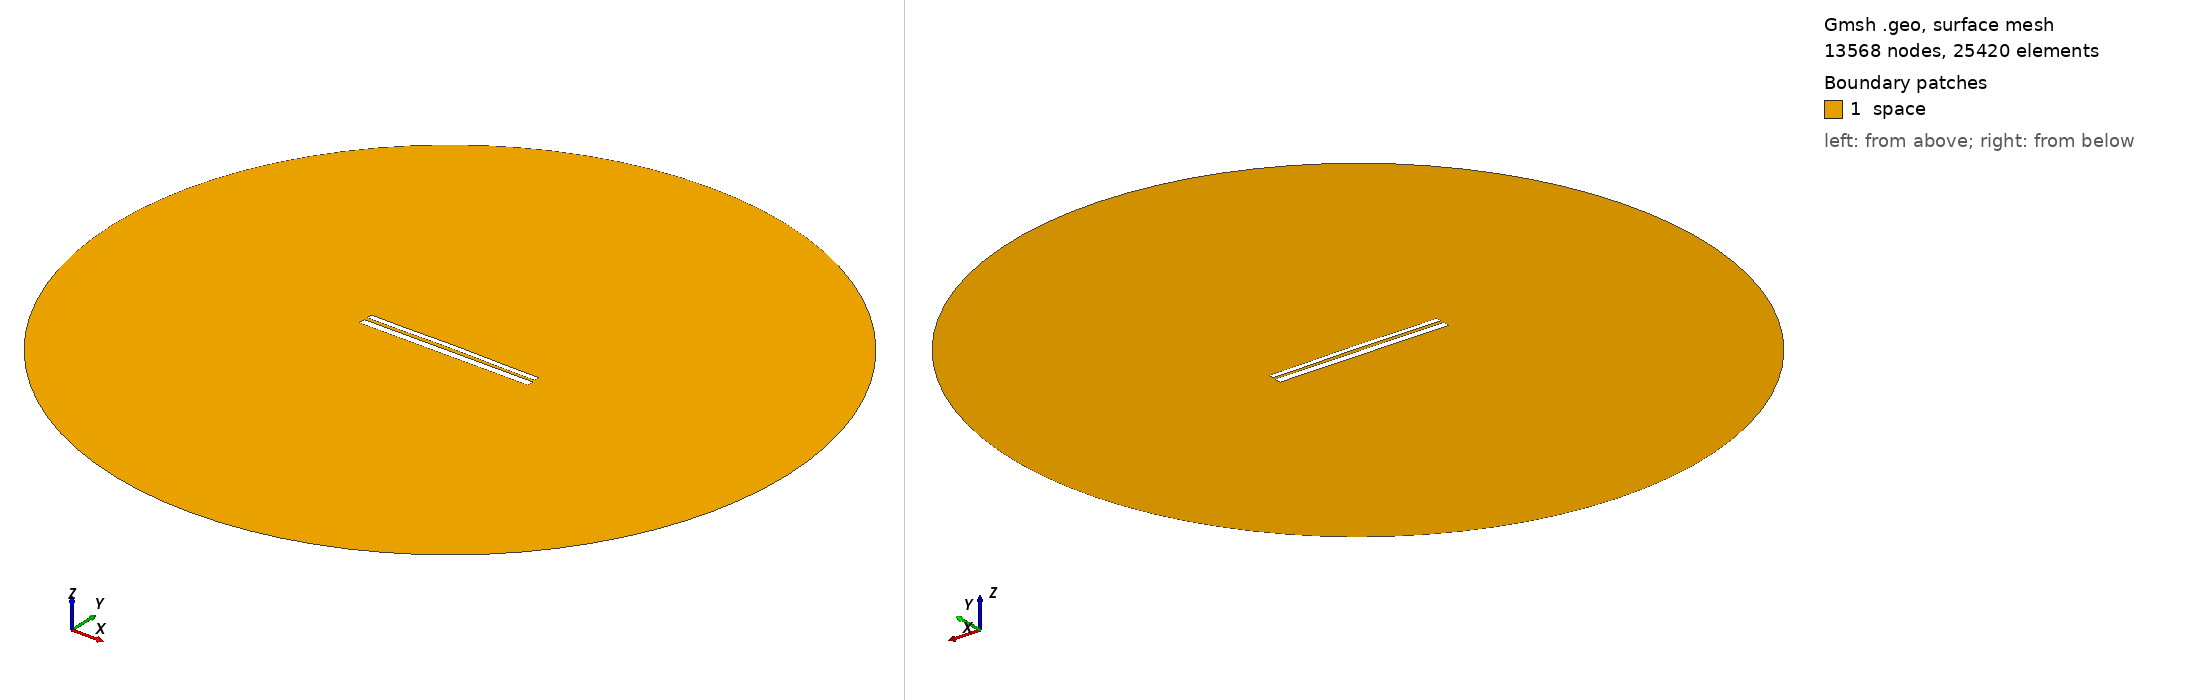

Gmsh geometry script, surface-meshed: 13568 nodes, 25420 surface elements. Boundary patches (legend numbers): 1 space. Left view from above one corner, right view from below the opposite corner. Legend entries are the model's physical surfaces. The drawing asked Gmsh for element sizes between 1% and 20% of the model's largest extent; the script's own settings can give other sizes.

=== 10112.geo (drawn) ===
//---------------------------------------
// Geometry kernel
//---------------------------------------

SetFactory("OpenCASCADE");



//---------------------------------------
// Parameters of the geometry
//---------------------------------------

// Overetch of the upper plate
overetch = 0.375;

// Distance between the plates
distance = 1.75;

// Discretization over the x axis (for the deformation)
nx = 50; 

// Length of the plate
L = 100 - overetch; 

// Number of modes
n = 4; 

// 1st mode coefficient
coeff(1) = -0.15;
beta(1) = 0.596864 * 3.1415926535 / L;

// 2nd mode coefficient
coeff(2) = 0.15;
beta(2) = 1.49418 * 3.1415926535 / L;

// 3rd mode coefficient
coeff(3) = 0.0;
beta(3) = 2.50025 * 3.1415926535 / L;

// 4th mode coefficient
coeff(4) = -0.075;
beta(4) = 3.49999 * 3.1415926535 / L;



//---------------------------------------
// Upper plate (deformed rectangle)
//---------------------------------------

// Coordiantes of the upper plate
xmin = -50;
xmax = 50 - overetch;

// Height of the upper plate
yheight = 4 - 2 * overetch;

// Indexes of the points
UpperID[] = {};
LowerID[] = {};
LeftID[] = {};
RightID[] = {};

// Point index
p = 1;

// Horizontal edges
For i In {1:nx}
    x = xmin + (i-1)*(xmax - xmin)/(nx-1);

    y_bottom = distance / 2 + overetch;
    For j In {1:n}
        C = (Cosh(beta(j)*L) + Cos(beta(j)*L)) / (Sinh(beta(j)*L) + Sin(beta(j)*L));
        y_bottom  = y_bottom + coeff(j) * (Cosh(beta(j)*(x+50)) - Cos(beta(j)*(x+50)) - C * (Sinh(beta(j)*(x+50)) - Sin(beta(j)*(x+50))));
    EndFor

    y_top = y_bottom + yheight;

    Point(p) = {x, y_top, 0, 1.0};
    UpperID[i] = p;
    p = p + 1;

    Point(p) = {x, y_bottom, 0, 1.0};
    LowerID[i] = p;
    p = p + 1;
EndFor

// Create point lists
UpperPts[] = {}; LowerPts[] = {};
For i In {1:nx}
  UpperPts[] += {UpperID[i]};
  LowerPts[] += {LowerID[i]};
EndFor

// Build splines
Spline(1) = {UpperPts[]};
Spline(2) = {LowerPts[]};
Line(3) = {LowerPts[nx-1], UpperPts[nx-1]};
Line(4) = {LowerPts[0], UpperPts[0]};

// Build the plane surface
Curve Loop(1) = {2, 3, -1, -4};
Plane Surface(1) = {1};



//---------------------------------------
// Lower plate (rectangle)
//---------------------------------------

// Vertices
Point(1001) = {-50, -1, 0, 1.0};
Point(1002) = { 50, -1, 0, 1.0};
Point(1003) = { 50,  -5, 0, 1.0};
Point(1004) = {-50,  -5, 0, 1.0};

// Edges
Line(5) = {1001, 1002};
Line(6) = {1002, 1003};
Line(7) = {1003, 1004};
Line(8) = {1004, 1001};

// Plane surface
Line Loop(2) = {5, 6, 7, 8};
Plane Surface(2) = {2}; 



//---------------------------------------
// Outer (fictious) boundary
//---------------------------------------

// Points
Point(1005) = {0, 0, 0};       // Center
Point(1006) = {200, 0, 0};     // Start point
Point(1007) = {0, 200, 0};     // 90 degrees
Point(1008) = {-200, 0, 0};    // 180 degrees
Point(1009) = {0, -200, 0};    // 270 degrees

// Circle arcs (each needs start, center, end)
Circle(9) = {1006, 1005, 1007};
Circle(10) = {1007, 1005, 1008};
Circle(11) = {1008, 1005, 1009};
Circle(12) = {1009, 1005, 1006};

// Plane surface for the entire domain
Curve Loop(3) = {9, 10, 11, 12};
Surface(3) = {3};

// Subtract the plates from the whole domain to obtain the actual domain where we want to solve the equations
BooleanDifference{ Surface{3}; Delete; }{ Surface{1}; Surface{2}; Delete; }




//---------------------------------------
// Transfinite Lines/Curves
//---------------------------------------

// Set the number of points on the boundaries
r = 7;

// Plates
Transfinite Curve {1, 2} = 50*r Using Progression 1;
Transfinite Curve {3, 4} = 2*r Using Progression 1;
Transfinite Line {5, 7} = 50*r Using Progression 1;
Transfinite Line {6, 8} = 2*r Using Progression 1;

// Outer boundary
Transfinite Line {9, 10, 11, 12} = 20 Using Progression 1;



//---------------------------------------
// Physical groups
//---------------------------------------                

// Physical curves (boundaries)
Physical Line("force_segment", 10) = {2};
Physical Line("upper_plate", 11) = {1, 3, 4};
Physical Line("lower_plate", 12) = {5, 6, 7, 8};
Physical Line("boundary", 20) = {9, 10, 11, 12};

// Physical Surfaces
Physical Surface("space", 30) = {3};



//---------------------------------------
// 6. Generate the Mesh
//---------------------------------------

// 2D mesh generation
Mesh 2;
